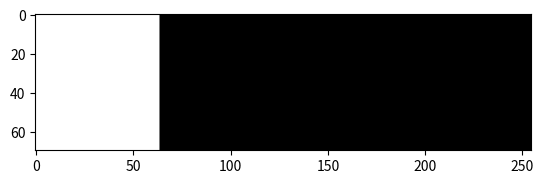

This chart was generated by the following Python code:
# Exercice 4
import numpy as np
import matplotlib.pyplot as plt

def myRound(image):
    image= np.round(image)-1
    image[image < 0]= 0
    return image

def encode(num, image):
    n= num
    if n < 8:
        n= 8-n
        image= myRound(image/(2**n))
    return image/((2**num)-1)

def grayScale():
    #Partie (a)
    #creation of a line with a gradient
    ligne= []
    for i in range(0, 1):
        for i in range(255, 0, -1):
            ligne.append([i, i, i])
    #Now, we will duplicate this line to get more lines (70 lines)
    image= np.array([ligne]*70)
    return image


image= grayScale()
#print(encode(7, image[0][0:5]))

# 7 bits
plt.imshow(encode(1, image))
plt.show()
## 5 bits
#plt.imshow(encode(5, image))
#plt.show()
## 3 bits
#plt.imshow(encode(3, image))
#plt.show()
## 2 bits
#plt.imshow(encode(2, image))
#plt.show()
## 1 bits
#plt.imshow(encode(1, image))
#plt.show()

